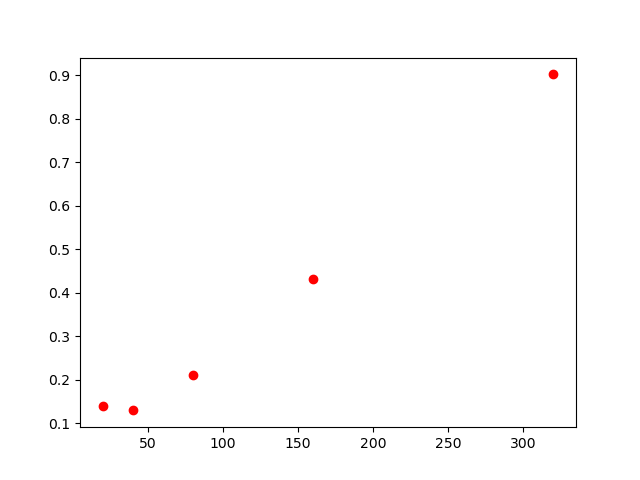

The file beside this chart, header and first rows:
, lambda, chi2
0, 20, 0.140
1, 40, 0.130
2, 80, 0.211
3, 160, 0.433
4, 320, 0.902
